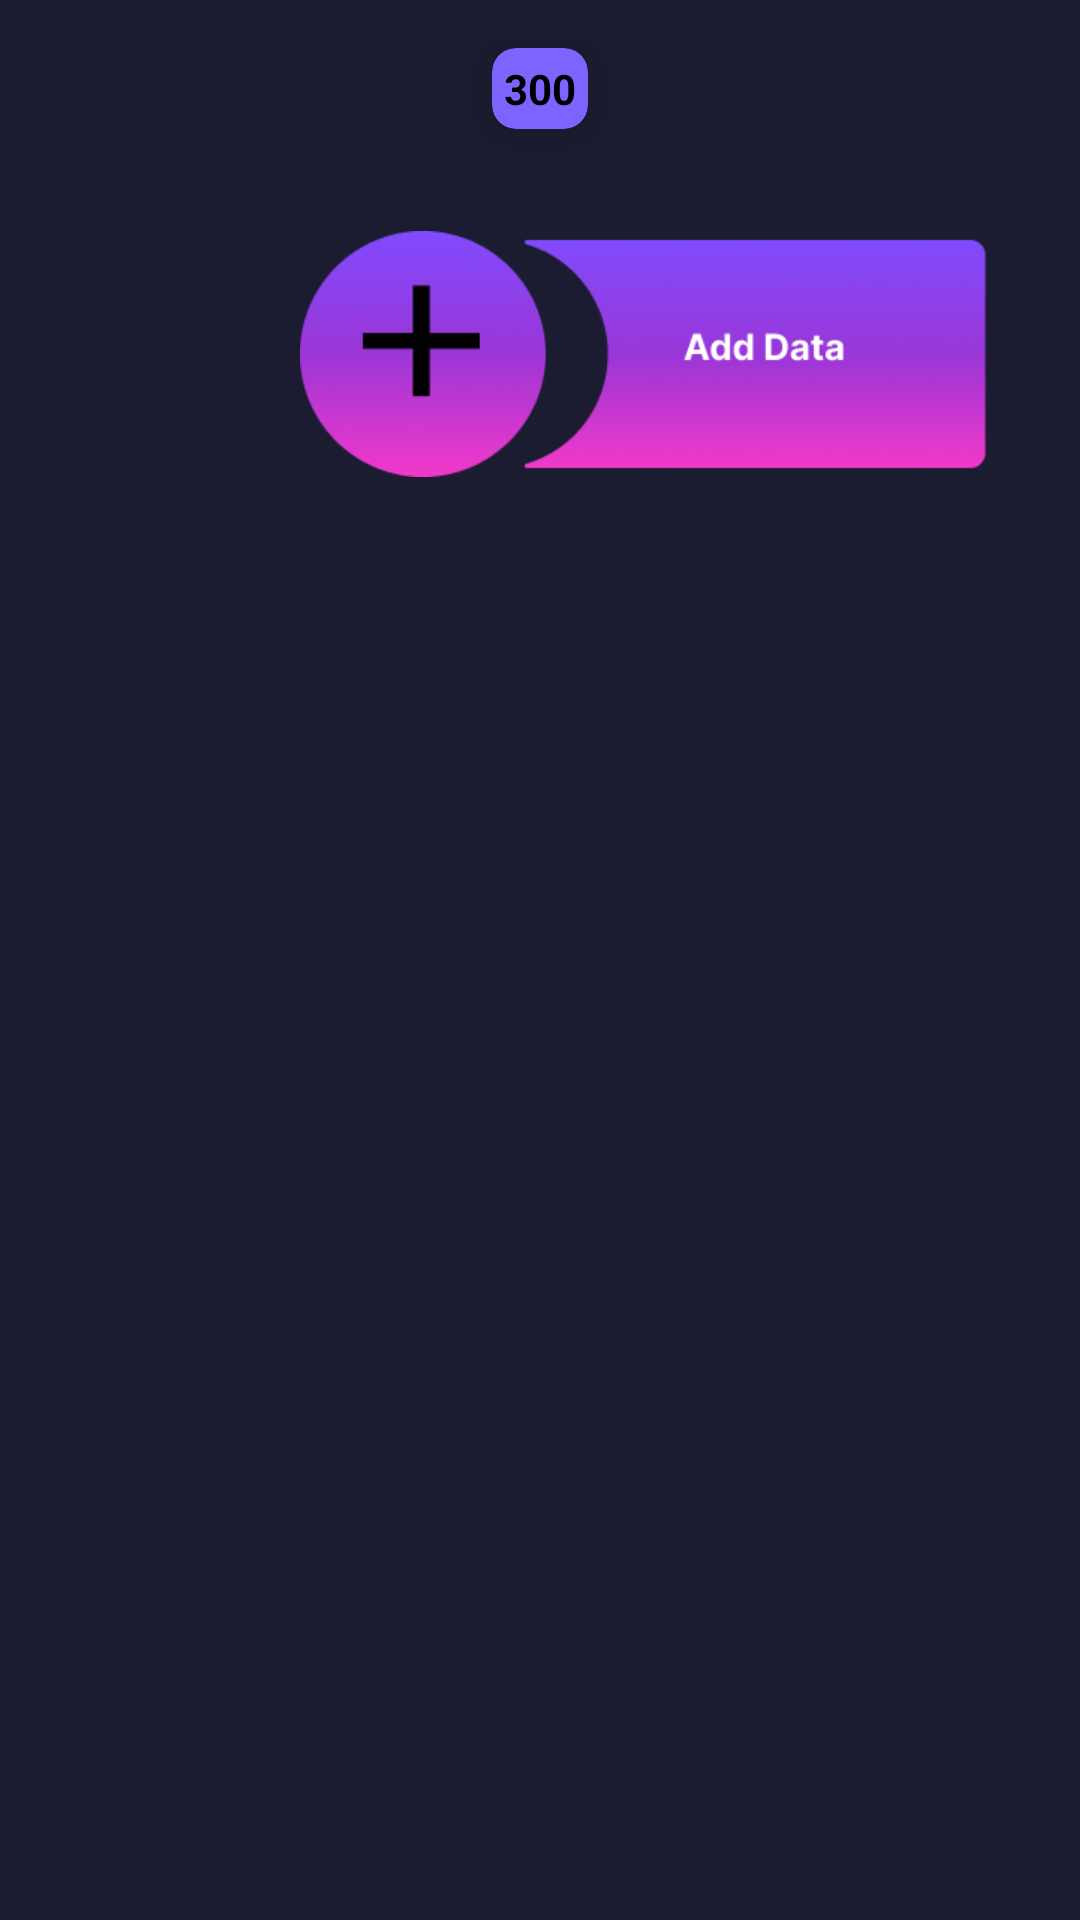

Reconstruct the res/layout file that produces this screen, plus the resources it refers to.
<!-- AndroidManifest.xml: application theme Theme.Recyclefirebaseretrieve -->
<!-- res/layout/activity_userlist.xml -->
<?xml version="1.0" encoding="utf-8"?>
<LinearLayout xmlns:android="http://schemas.android.com/apk/res/android"
    xmlns:app="http://schemas.android.com/apk/res-auto"
    xmlns:tools="http://schemas.android.com/tools"
    android:layout_width="match_parent"
    android:layout_height="match_parent"
    tools:context=".userlist"
    android:orientation="vertical"
    android:background="#1B1C31"
    android:paddingTop="12dp">
    <androidx.cardview.widget.CardView
        android:layout_width="wrap_content"
        android:layout_height="wrap_content"
        android:layout_gravity="center"
        app:cardElevation="8dp"
        app:cardBackgroundColor="#7E64FF"
        app:cardCornerRadius="8dp"
        android:layout_margin="4dp">
        <TextView
            android:layout_width="wrap_content"
            android:layout_height="wrap_content"
            android:text="300"
            android:textColor="@color/black"
            android:textStyle="bold"
            android:layout_margin="4dp"
            android:id="@+id/tottoken"

            android:layout_gravity="center"/>
    </androidx.cardview.widget.CardView>
    <ImageView
        android:layout_height="82dp"
        android:layout_width="228.77dp"
        android:layout_marginTop="30dp"
        android:layout_marginStart="100dp"
        android:onClick="go"
        android:background="@drawable/img_1">
    </ImageView>

    <androidx.recyclerview.widget.RecyclerView
        android:id="@+id/userList"
        android:layout_width="match_parent"
        android:layout_height="match_parent"
        app:layout_constraintBottom_toBottomOf="parent"
        app:layout_constraintEnd_toEndOf="parent"
        app:layout_constraintStart_toStartOf="parent"
        app:layout_constraintTop_toTopOf="parent" />
</LinearLayout>
<!-- resources referenced by this layout -->
<resources>
  <color name="black">#FF000000</color>
  <!-- drawable img_1: png bitmap (drawable, 49351 bytes) -->
  <style name="Theme.Recyclefirebaseretrieve" parent="Theme.MaterialComponents.DayNight.DarkActionBar">
          
          <item name="colorPrimary">@color/purple_500</item>
          <item name="colorPrimaryVariant">@color/purple_700</item>
          <item name="colorOnPrimary">@color/white</item>
          
          <item name="colorSecondary">@color/teal_200</item>
          <item name="colorSecondaryVariant">@color/teal_700</item>
          <item name="colorOnSecondary">@color/black</item>
          
          <item name="android:statusBarColor">?attr/colorPrimaryVariant</item>
          
      </style>
  <color name="purple_500">#FF6200EE</color>
  <color name="purple_700">#FF3700B3</color>
  <color name="white">#FFFFFFFF</color>
  <color name="teal_200">#FF03DAC5</color>
  <color name="teal_700">#FF018786</color>
</resources>
